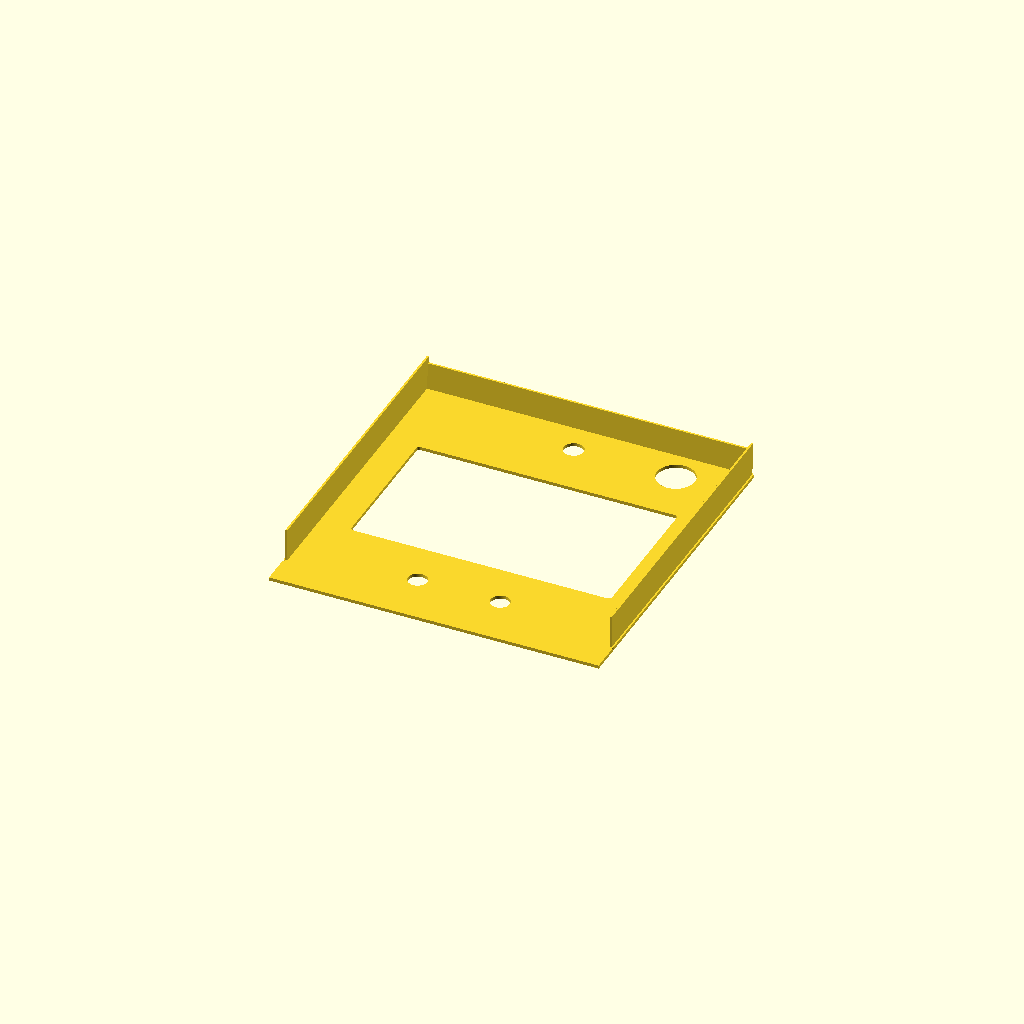
Cell 1: rendered with the file's own defaults.
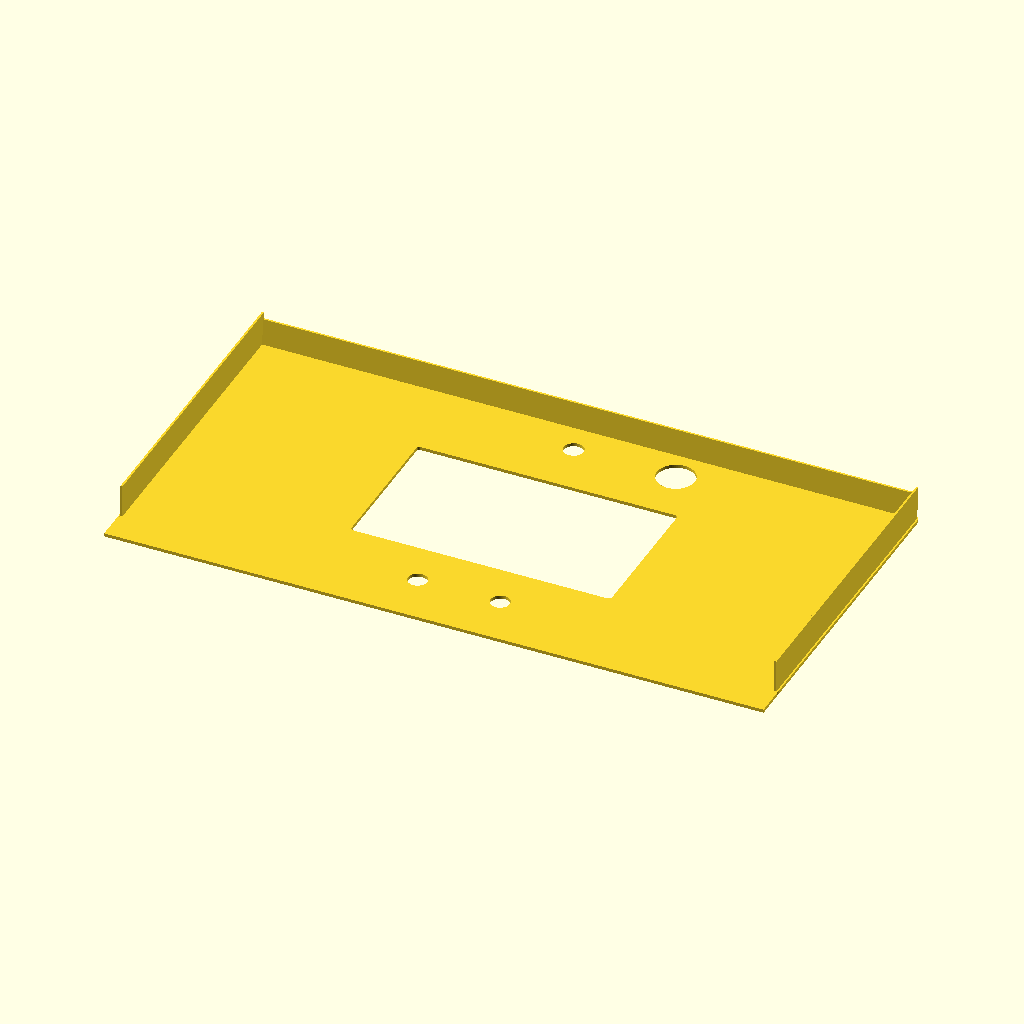
Cell 2: panel_w = 400 (everything else at default).
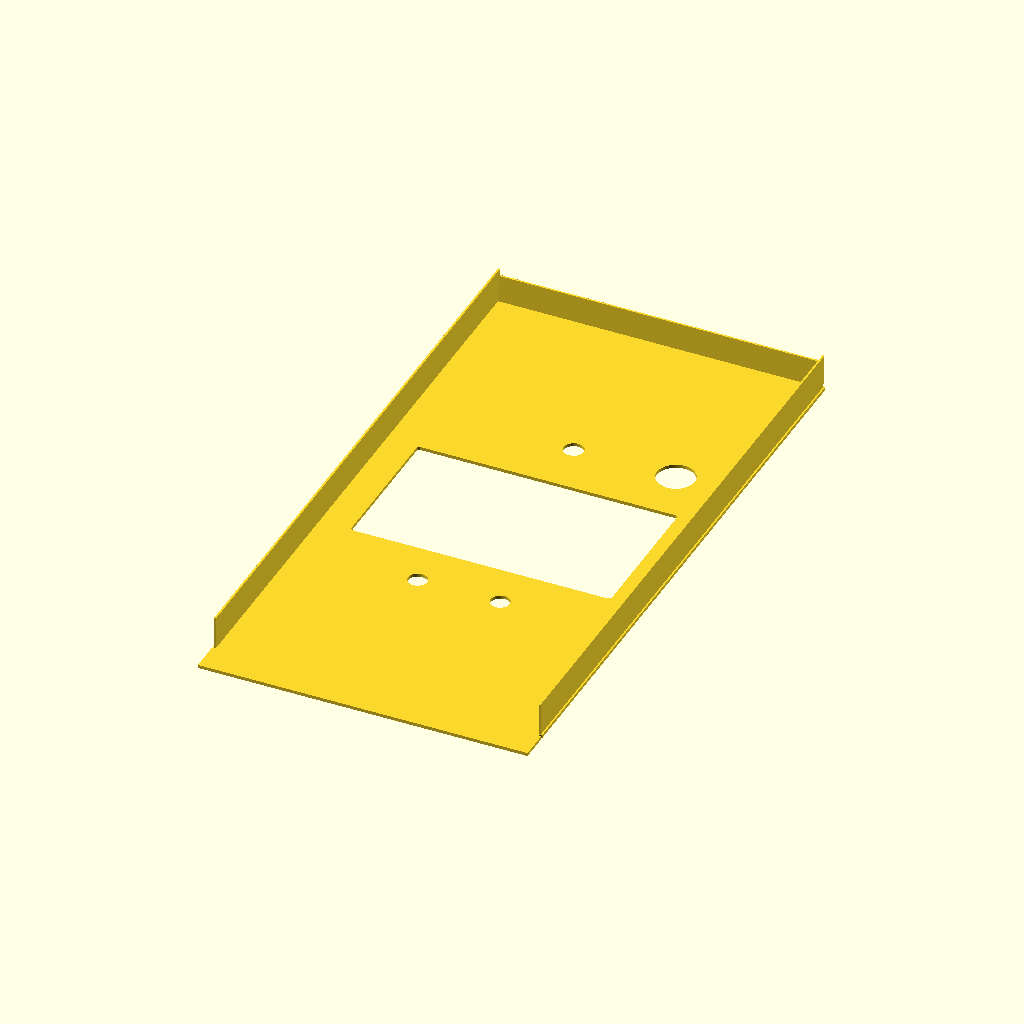
Cell 3 — panel_h set to 370, the other parameters unchanged.
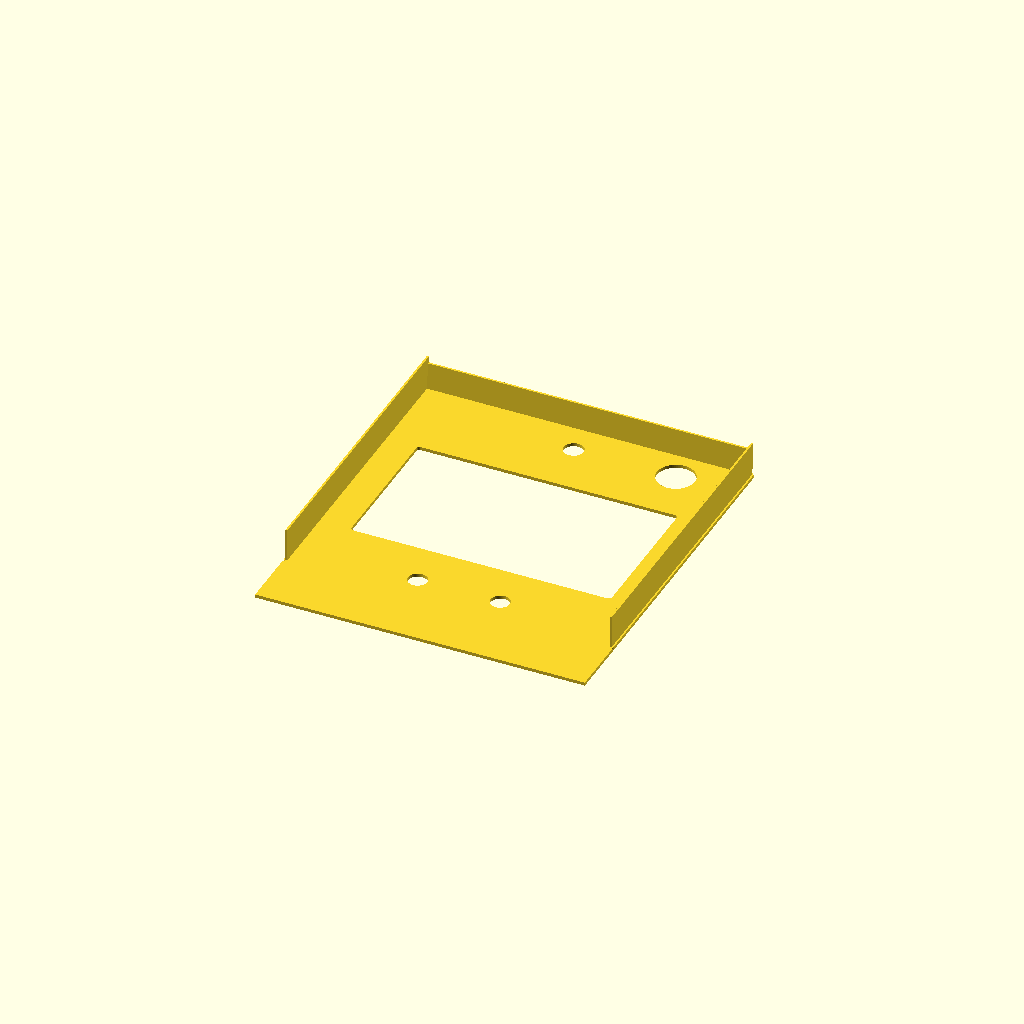
Cell 4 — glue_lip_h set to 36, the other parameters unchanged.
One fixed orthographic camera (rotation 55°, 0°, 25°; colour scheme Cornfield) for every cell.
OpenSCAD source file 3dprint/main_panel.scad:
//
// Sloped screen/front panel with full-width bottom glue lip
// and upper angled lip
//
// - centered screen cutout: 158 x 88 mm
// - screen keepout behind the panel, so other parts are not too close
// - Raspberry Pi AI Camera cutout
// - PIR cutout: 23 mm
// - 2x Same Sky pushbutton cutouts: 11.6 mm
// - full-width bottom glue lip
// - upper angled lip with 1 mm inset
// - side tray walls as wedges so they close into the upper lip
//
// Export:
//   part = "panel";   // STL
//   part = "preview"; // with dummy geometry
//

part = "panel";   // "panel" | "preview"

// =========================
// MAIN SIZE
// =========================

// visible main panel
panel_w = 200.0;
panel_h = 185.0;

// bottom glue lip: SAME WIDTH as panel
glue_lip_w = panel_w;
glue_lip_h = 18.0;

plate_t = 2.0;
outer_corner_r = 2.0;

// tray walls / "Wanne"
rim_inset = 1.0;
rim_t     = 1.2;
rim_depth = 20.0;

// upper angled lip
top_lip_t         = rim_t;
top_lip_depth     = 16.0;
top_lip_angle_deg = 5.0;   // if you meant relative to the existing 60°/30° section, try 25.0

// =========================
// SCREEN + KEEPOUT
// =========================

// visible cutout
screen_w = 158.0;
screen_h = 88.0;
screen_r = 2.0;
screen_cx = 0.0;
screen_cy = -6.0;

// larger real module behind the opening
screen_keepout_w = 172.0;
screen_keepout_h = 104.0;

// clearances from keepout to neighboring cutouts
upper_clear = 14.0;
lower_clear = 14.0;

// =========================
// CAMERA / PIR / BUTTONS
// =========================

// Raspberry Pi AI Camera
// default: round lens hole only
use_camera_rect = false;
camera_hole_d = 12.0;
camera_rect_w = 14.0;
camera_rect_h = 14.0;
camera_rect_r = 1.0;

// PIR
pir_hole_d = 23.0;

// Buttons
button_hole_d = 11.6;
button_spacing = 50.0;  // center-to-center

// layout logic
upper_row_cy = screen_cy + screen_keepout_h/2 + upper_clear + max(camera_hole_d/2, pir_hole_d/2);
button_cy    = screen_cy - screen_keepout_h/2 - lower_clear - button_hole_d/2;

// positions
camera_cx = 0.0;
camera_cy = upper_row_cy;

pir_cx = 62.0;
pir_cy = upper_row_cy;

button1_cx = -button_spacing/2;
button2_cx =  button_spacing/2;

// =========================
// PREVIEW DUMMIES
// =========================

dummy_screen_t = 4.0;
dummy_camera_d = 11.9;
dummy_pir_d    = 23.0;
dummy_button_d = 11.6;

show_keepout_preview = true;

// =========================
// DERIVED VALUES
// =========================

main_bottom_y = -panel_h/2;
main_top_y    =  panel_h/2;

y_bottom_in   = main_bottom_y + rim_inset;
y_top_in      = main_top_y    - rim_inset;

top_lip_rise = top_lip_depth * tan(top_lip_angle_deg);

y_lip_front_center = y_top_in - top_lip_t/2;
y_lip_back_center  = y_lip_front_center + top_lip_rise;

y_lip_back_high = y_lip_back_center + top_lip_t/2;

// basic sanity
assert(glue_lip_w == panel_w, "Bottom glue lip must have the same width as the panel.");
assert(camera_cy + max(camera_hole_d/2, camera_rect_h/2) < main_top_y - 4, "Camera too close to top edge.");
assert(pir_cy + pir_hole_d/2 < main_top_y - 4, "PIR too close to top edge.");
assert(button_cy - button_hole_d/2 > main_bottom_y + 4, "Buttons too close to bottom edge.");

// =========================
// 2D HELPERS
// =========================

module rounded_rect_2d(w, h, r) {
    rr = min(r, min(w, h) / 2);
    if (rr <= 0) {
        square([w, h], center = true);
    } else {
        hull() {
            for (x = [-w/2 + rr, w/2 - rr])
                for (y = [-h/2 + rr, h/2 - rr])
                    translate([x, y]) circle(r = rr, $fn = 32);
        }
    }
}

module panel_outline_2d() {
    union() {
        // main panel
        rounded_rect_2d(panel_w, panel_h, outer_corner_r);

        // full-width bottom glue lip
        translate([0, main_bottom_y - glue_lip_h/2 + 0.01])
            square([glue_lip_w, glue_lip_h + 0.02], center = true);
    }
}

module screen_cutout_2d() {
    translate([screen_cx, screen_cy])
        rounded_rect_2d(screen_w, screen_h, screen_r);
}

module camera_cutout_2d() {
    translate([camera_cx, camera_cy]) {
        if (use_camera_rect) {
            rounded_rect_2d(camera_rect_w, camera_rect_h, camera_rect_r);
        } else {
            circle(d = camera_hole_d, $fn = 64);
        }
    }
}

module pir_cutout_2d() {
    translate([pir_cx, pir_cy])
        circle(d = pir_hole_d, $fn = 72);
}

module button_cutouts_2d() {
    translate([button1_cx, button_cy])
        circle(d = button_hole_d, $fn = 64);

    translate([button2_cx, button_cy])
        circle(d = button_hole_d, $fn = 64);
}

// =========================
// FRONT PLATE
// =========================

module front_plate() {
    linear_extrude(height = plate_t, convexity = 10)
        difference() {
            panel_outline_2d();
            screen_cutout_2d();
            camera_cutout_2d();
            pir_cutout_2d();
            button_cutouts_2d();
        }
}

// =========================
// SIDE WALLS AS WEDGES
// =========================
//
// They start at the main panel area only
// and rise toward the upper angled lip,
// so there is no side gap.
//

module side_wall_wedge(x_outer) {
    eps = 0.02;

    front_h = y_top_in - y_bottom_in;
    back_h  = y_lip_back_high - y_bottom_in;

    hull() {
        // front strip
        translate([
            x_outer + rim_t/2,
            (y_bottom_in + y_top_in)/2,
            plate_t + eps/2
        ])
            cube([rim_t, front_h, eps], center = true);

        // rear strip, taller to meet upper lip
        translate([
            x_outer + rim_t/2,
            (y_bottom_in + y_lip_back_high)/2,
            plate_t + rim_depth - eps/2
        ])
            cube([rim_t, back_h, eps], center = true);
    }
}

module left_wall() {
    side_wall_wedge(-panel_w/2 + rim_inset);
}

module right_wall() {
    side_wall_wedge(panel_w/2 - rim_inset - rim_t);
}

// =========================
// UPPER ANGLED LIP
// =========================
//
// 1 mm inset from the left/right edges,
// extends backward and rises slightly.
//

module top_angled_lip() {
    span_x = panel_w - 2*rim_inset;
    eps = 0.02;

    hull() {
        // front strip at top inner edge
        translate([0, y_lip_front_center, plate_t + eps/2])
            cube([span_x, top_lip_t, eps], center = true);

        // rear strip, slightly higher
        translate([0, y_lip_back_center, plate_t + top_lip_depth - eps/2])
            cube([span_x, top_lip_t, eps], center = true);
    }
}

// =========================
// PANEL ASSEMBLY
// =========================

module panel() {
    union() {
        front_plate();
        left_wall();
        right_wall();
        top_angled_lip();
    }
}

// =========================
// PREVIEW
// =========================

module dummy_screen() {
    color([0.1, 0.1, 0.1, 0.45])
        translate([screen_cx, screen_cy, plate_t])
            linear_extrude(height = dummy_screen_t, convexity = 10)
                rounded_rect_2d(screen_w - 1.0, screen_h - 1.0, 1.5);
}

module dummy_screen_keepout() {
    if (show_keepout_preview) {
        color([0.8, 0.2, 0.2, 0.20])
            translate([screen_cx, screen_cy, plate_t + 0.2])
                linear_extrude(height = 8.0, convexity = 10)
                    rounded_rect_2d(screen_keepout_w, screen_keepout_h, 2.0);
    }
}

module dummy_camera() {
    color([0.2, 0.5, 0.8, 0.45])
        translate([camera_cx, camera_cy, plate_t])
            cylinder(h = 8.0, d = dummy_camera_d, $fn = 48);
}

module dummy_pir() {
    color([0.85, 0.85, 0.85, 0.5])
        translate([pir_cx, pir_cy, plate_t])
            cylinder(h = 10.0, d = dummy_pir_d, $fn = 72);
}

module dummy_buttons() {
    color([0.2, 0.2, 0.2, 0.5]) {
        translate([button1_cx, button_cy, plate_t])
            cylinder(h = 10.0, d = dummy_button_d, $fn = 48);

        translate([button2_cx, button_cy, plate_t])
            cylinder(h = 10.0, d = dummy_button_d, $fn = 48);
    }
}

module preview() {
    panel();
    dummy_screen();
    dummy_screen_keepout();
    dummy_camera();
    dummy_pir();
    dummy_buttons();
}

// =========================
// OUTPUT
// =========================

if (part == "preview") {
    preview();
} else {
    panel();
}
Parameter table extracted from the source (name, type, default, range or options):
part: string, default "panel"
panel_w: number, default 200
panel_h: number, default 185
glue_lip_h: number, default 18
plate_t: number, default 2
outer_corner_r: number, default 2
rim_inset: number, default 1
rim_t: number, default 1.2
rim_depth: number, default 20
top_lip_depth: number, default 16
top_lip_angle_deg: number, default 5
screen_w: number, default 158
screen_h: number, default 88
screen_r: number, default 2
screen_cx: number, default 0
screen_cy: number, default -6
screen_keepout_w: number, default 172
screen_keepout_h: number, default 104
upper_clear: number, default 14
lower_clear: number, default 14
use_camera_rect: bool, default false
camera_hole_d: number, default 12
camera_rect_w: number, default 14
camera_rect_h: number, default 14
camera_rect_r: number, default 1
pir_hole_d: number, default 23
button_hole_d: number, default 11.6
button_spacing: number, default 50
camera_cx: number, default 0
pir_cx: number, default 62
dummy_screen_t: number, default 4
dummy_camera_d: number, default 11.9
dummy_pir_d: number, default 23
dummy_button_d: number, default 11.6
show_keepout_preview: bool, default true
